9-way image classification set "dataset_scientific_split" from GitHub (singuyen0312e9/MangoLeaf); label vocabulary: anthracnose, bacterial canker, bacterial spot, cutting weevil, die back, gall midge, healthy, powdery mildew, sooty mould.

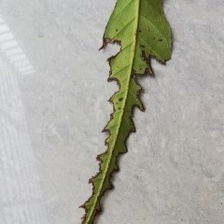
Label: bacterial canker

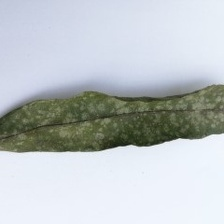
Label: powdery mildew

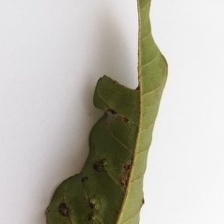
Label: gall midge

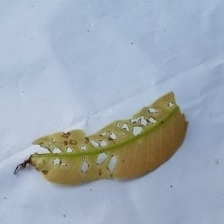
Label: anthracnose

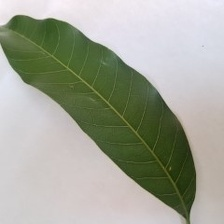
Label: healthy

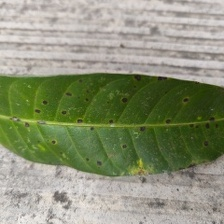
Label: bacterial spot
